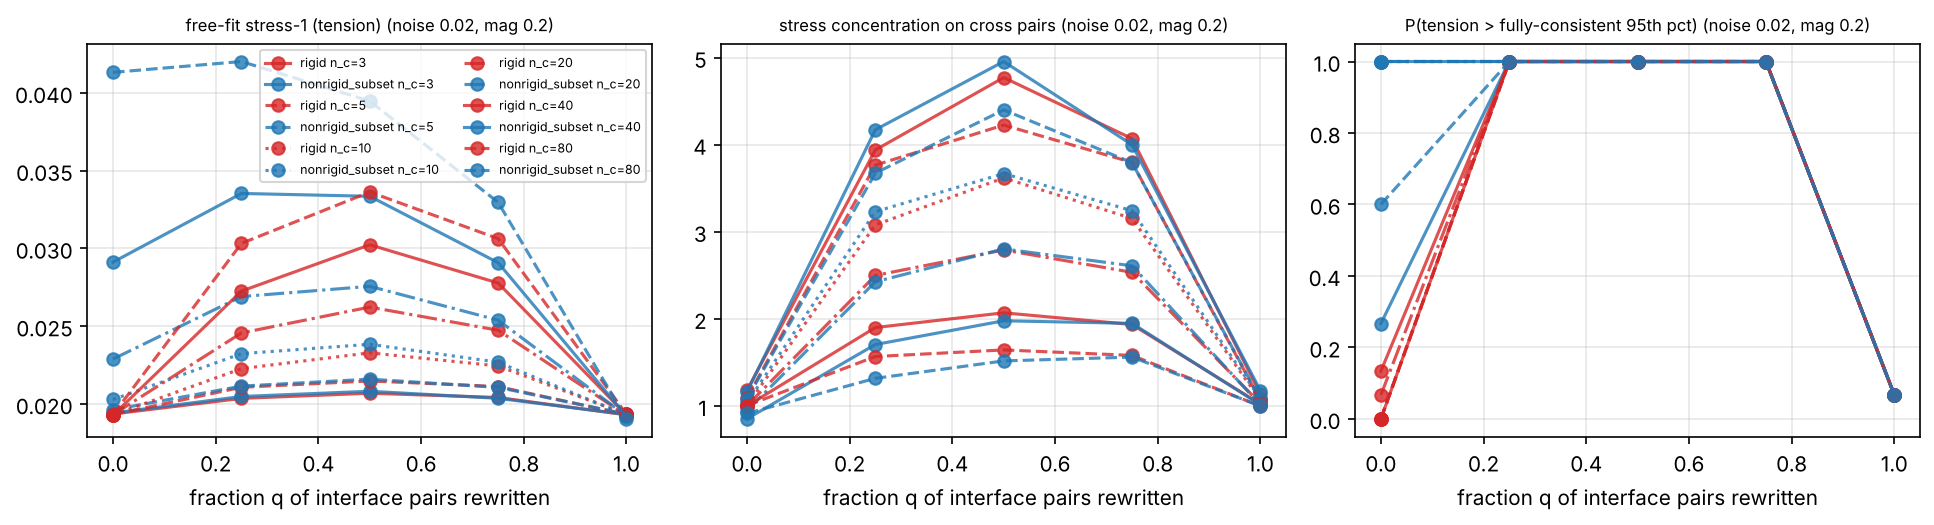

The file beside this chart, header and first rows:
condition, mag, noise, n_c, q, n_reps, stress1, stress1_sd, conc_cr, conc_cr_sd, auc_cr_cc, auc_cr_cc_sd, auc_cr_rr, auc_cr_rr_sd, power_tension_vs_consistent, seed
rigid, 0.1, 0.0, 3, 0.0, 30, 4.379738433893985e-16, 5.181157656444958e-17, 0.8088, 0.2999, 0.6125, 0.1637, 0.4638, 0.04113, 0.03333, 20261105
rigid, 0.1, 0.0, 3, 0.25, 30, 0.003175, 0.0005757, 29.62, 0.3206, 0.6715, 0.1441, 0.9783, 0.006793, 1.0, 20261105
rigid, 0.1, 0.0, 3, 0.5, 30, 0.003646, 0.0004515, 29.59, 0.4208, 0.7671, 0.1156, 0.9834, 0.006266, 1.0, 20261105
rigid, 0.1, 0.0, 3, 0.75, 30, 0.003264, 0.000416, 29.37, 0.634, 0.7191, 0.1297, 0.9788, 0.008905, 1.0, 20261105
rigid, 0.1, 0.0, 3, 1.0, 30, 4.4397798784061376e-16, 5.19610253902523e-17, 0.9008, 0.3177, 0.6269, 0.1077, 0.4814, 0.05263, 0.06667, 20261105
rigid, 0.2, 0.0, 3, 0.0, 30, 4.4214258261052015e-16, 6.984874909584359e-17, 0.9693, 0.5133, 0.5579, 0.1829, 0.4875, 0.07333, 0.1, 20261105
rigid, 0.2, 0.0, 3, 0.25, 30, 0.006789, 0.001005, 29.54, 0.3631, 0.6643, 0.1564, 0.9782, 0.008001, 1.0, 20261105
rigid, 0.2, 0.0, 3, 0.5, 30, 0.00758, 0.0009349, 29.5, 0.3285, 0.7315, 0.132, 0.984, 0.005147, 1.0, 20261105
rigid, 0.2, 0.0, 3, 0.75, 30, 0.006146, 0.0009901, 29.42, 0.6464, 0.7101, 0.1321, 0.9758, 0.008542, 1.0, 20261105
rigid, 0.2, 0.0, 3, 1.0, 30, 4.486137179152099e-16, 6.263582110580927e-17, 0.9502, 0.4187, 0.6507, 0.1546, 0.5001, 0.06333, 0.06667, 20261105
rigid, 0.1, 0.02, 3, 0.0, 30, 0.01932, 0.0001205, 1.156, 0.2057, 0.4884, 0.1709, 0.5251, 0.03463, 0.1, 20261105
rigid, 0.1, 0.02, 3, 0.25, 30, 0.01955, 0.0001203, 1.819, 0.269, 0.531, 0.1916, 0.5929, 0.02541, 0.5667, 20261105
rigid, 0.1, 0.02, 3, 0.5, 30, 0.01972, 0.000178, 2.163, 0.3677, 0.5395, 0.1695, 0.6424, 0.03048, 0.8667, 20261105
rigid, 0.1, 0.02, 3, 0.75, 30, 0.01956, 0.0001423, 1.894, 0.3296, 0.4809, 0.1621, 0.6035, 0.02944, 0.6, 20261105
rigid, 0.1, 0.02, 3, 1.0, 30, 0.01932, 0.0001348, 1.126, 0.2036, 0.477, 0.1857, 0.5221, 0.03584, 0.06667, 20261105
rigid, 0.2, 0.02, 3, 0.0, 30, 0.01936, 0.0001443, 1.179, 0.1809, 0.415, 0.1558, 0.5279, 0.03021, 0.1333, 20261105
rigid, 0.2, 0.02, 3, 0.25, 30, 0.02036, 0.0003081, 3.939, 0.7092, 0.5888, 0.1596, 0.6909, 0.03094, 1.0, 20261105
rigid, 0.2, 0.02, 3, 0.5, 30, 0.02069, 0.0003842, 4.77, 0.8157, 0.6052, 0.1463, 0.7547, 0.03526, 1.0, 20261105
rigid, 0.2, 0.02, 3, 0.75, 30, 0.02042, 0.0003596, 4.069, 0.8274, 0.5735, 0.1839, 0.6908, 0.03057, 1.0, 20261105
rigid, 0.2, 0.02, 3, 1.0, 30, 0.0193, 0.0001494, 1.133, 0.1877, 0.4418, 0.155, 0.5231, 0.0315, 0.06667, 20261105
rigid, 0.1, 0.05, 3, 0.0, 30, 0.0481, 0.0003956, 1.173, 0.166, 0.4529, 0.161, 0.5299, 0.02553, 0.1333, 20261105
rigid, 0.1, 0.05, 3, 0.25, 30, 0.04827, 0.0003241, 1.273, 0.2016, 0.5296, 0.1536, 0.5447, 0.03075, 0.2, 20261105
rigid, 0.1, 0.05, 3, 0.5, 30, 0.04837, 0.0004007, 1.289, 0.1538, 0.529, 0.1452, 0.5464, 0.02469, 0.3667, 20261105
rigid, 0.1, 0.05, 3, 0.75, 30, 0.04826, 0.0002887, 1.302, 0.161, 0.4863, 0.1497, 0.5479, 0.02728, 0.2333, 20261105
rigid, 0.1, 0.05, 3, 1.0, 30, 0.04816, 0.0002697, 1.153, 0.1366, 0.4364, 0.1768, 0.5257, 0.0245, 0.06667, 20261105
rigid, 0.2, 0.05, 3, 0.0, 30, 0.04805, 0.0003912, 1.093, 0.1879, 0.4729, 0.1529, 0.5149, 0.0349, 0.1333, 20261105
rigid, 0.2, 0.05, 3, 0.25, 30, 0.04859, 0.0003518, 1.679, 0.2252, 0.4821, 0.1223, 0.5871, 0.02474, 0.4333, 20261105
rigid, 0.2, 0.05, 3, 0.5, 30, 0.04859, 0.0003242, 1.785, 0.2439, 0.5509, 0.1624, 0.6059, 0.02999, 0.6, 20261105
rigid, 0.2, 0.05, 3, 0.75, 30, 0.04868, 0.0003989, 1.628, 0.251, 0.5066, 0.1539, 0.5778, 0.02985, 0.5667, 20261105
rigid, 0.2, 0.05, 3, 1.0, 30, 0.04821, 0.0002501, 1.164, 0.2319, 0.4693, 0.1413, 0.5272, 0.03997, 0.06667, 20261105
rigid, 0.1, 0.1, 3, 0.0, 30, 0.09579, 0.0007063, 1.157, 0.142, 0.477, 0.1588, 0.5247, 0.02362, 0.1333, 20261105
rigid, 0.1, 0.1, 3, 0.25, 30, 0.09585, 0.0005935, 1.155, 0.1903, 0.5309, 0.1853, 0.5258, 0.03098, 0.06667, 20261105
rigid, 0.1, 0.1, 3, 0.5, 30, 0.096, 0.0006553, 1.175, 0.1767, 0.5125, 0.1378, 0.5299, 0.03111, 0.1333, 20261105
rigid, 0.1, 0.1, 3, 0.75, 30, 0.09611, 0.0006533, 1.189, 0.1754, 0.507, 0.1821, 0.5311, 0.02861, 0.1667, 20261105
rigid, 0.1, 0.1, 3, 1.0, 30, 0.09596, 0.0006821, 1.114, 0.164, 0.4709, 0.1334, 0.5208, 0.03083, 0.06667, 20261105
rigid, 0.2, 0.1, 3, 0.0, 30, 0.09587, 0.0006208, 1.158, 0.189, 0.4511, 0.2217, 0.5281, 0.0322, 0.06667, 20261105
rigid, 0.2, 0.1, 3, 0.25, 30, 0.09619, 0.0007377, 1.314, 0.2206, 0.4581, 0.1753, 0.5519, 0.03388, 0.2, 20261105
rigid, 0.2, 0.1, 3, 0.5, 30, 0.09613, 0.0005812, 1.303, 0.1525, 0.477, 0.1369, 0.5523, 0.02686, 0.06667, 20261105
rigid, 0.2, 0.1, 3, 0.75, 30, 0.09609, 0.0007624, 1.299, 0.1744, 0.5067, 0.1728, 0.5486, 0.02753, 0.1333, 20261105
rigid, 0.2, 0.1, 3, 1.0, 30, 0.09593, 0.0005971, 1.112, 0.1406, 0.5127, 0.1348, 0.521, 0.02277, 0.06667, 20261105
rigid, 0.1, 0.2, 3, 0.0, 30, 0.1884, 0.001199, 1.181, 0.1597, 0.5062, 0.1716, 0.5296, 0.02448, 0.06667, 20261105
rigid, 0.1, 0.2, 3, 0.25, 30, 0.1881, 0.001125, 1.191, 0.1299, 0.4754, 0.1826, 0.5309, 0.02447, 0.03333, 20261105
rigid, 0.1, 0.2, 3, 0.5, 30, 0.1883, 0.001135, 1.149, 0.2212, 0.5092, 0.1271, 0.5265, 0.04, 0.0, 20261105
rigid, 0.1, 0.2, 3, 0.75, 30, 0.1882, 0.0009678, 1.138, 0.14, 0.5035, 0.1282, 0.5237, 0.02683, 0.0, 20261105
rigid, 0.1, 0.2, 3, 1.0, 30, 0.1881, 0.001586, 1.138, 0.144, 0.4848, 0.1511, 0.5246, 0.02673, 0.06667, 20261105
rigid, 0.2, 0.2, 3, 0.0, 30, 0.1883, 0.001181, 1.097, 0.1875, 0.4347, 0.1178, 0.5162, 0.0328, 0.1333, 20261105
rigid, 0.2, 0.2, 3, 0.25, 30, 0.1883, 0.001015, 1.172, 0.1961, 0.4418, 0.1495, 0.5258, 0.03308, 0.1, 20261105
rigid, 0.2, 0.2, 3, 0.5, 30, 0.1883, 0.001078, 1.152, 0.1895, 0.5667, 0.1876, 0.5252, 0.03048, 0.06667, 20261105
rigid, 0.2, 0.2, 3, 0.75, 30, 0.1881, 0.001674, 1.21, 0.1872, 0.5025, 0.1521, 0.5329, 0.03135, 0.1667, 20261105
rigid, 0.2, 0.2, 3, 1.0, 30, 0.1883, 0.001394, 1.144, 0.2001, 0.4805, 0.1462, 0.526, 0.03577, 0.06667, 20261105
rigid, 0.1, 0.4, 3, 0.0, 30, 0.3401, 0.00265, 1.176, 0.1622, 0.5414, 0.1674, 0.5321, 0.03242, 0.1, 20261105
rigid, 0.1, 0.4, 3, 0.25, 30, 0.3405, 0.002031, 1.173, 0.1749, 0.5779, 0.1754, 0.5325, 0.03121, 0.06667, 20261105
rigid, 0.1, 0.4, 3, 0.5, 30, 0.3408, 0.001836, 1.175, 0.194, 0.5618, 0.146, 0.532, 0.03591, 0.03333, 20261105
rigid, 0.1, 0.4, 3, 0.75, 30, 0.3404, 0.002091, 1.117, 0.1037, 0.5745, 0.1491, 0.5268, 0.02, 0.03333, 20261105
rigid, 0.1, 0.4, 3, 1.0, 30, 0.3406, 0.002148, 1.113, 0.1432, 0.6094, 0.148, 0.5197, 0.02776, 0.06667, 20261105
rigid, 0.2, 0.4, 3, 0.0, 30, 0.3401, 0.002285, 1.12, 0.148, 0.5548, 0.1521, 0.5196, 0.02666, 0.0, 20261105
rigid, 0.2, 0.4, 3, 0.25, 30, 0.34, 0.002317, 1.12, 0.1466, 0.5814, 0.1709, 0.5228, 0.02852, 0.0, 20261105
rigid, 0.2, 0.4, 3, 0.5, 30, 0.3399, 0.002565, 1.107, 0.1428, 0.5229, 0.1227, 0.5177, 0.025, 0.0, 20261105
rigid, 0.2, 0.4, 3, 0.75, 30, 0.3404, 0.002348, 1.104, 0.1518, 0.594, 0.1394, 0.5219, 0.03108, 0.03333, 20261105
rigid, 0.2, 0.4, 3, 1.0, 30, 0.3408, 0.002594, 1.085, 0.1519, 0.5592, 0.1552, 0.5181, 0.02792, 0.06667, 20261105
... 660 more rows
